The GitHub repository yugan-tano/farm-guardian contains a labelled image folder "kiwi" with 4 categories: brown spot, gray mold, healthy, ulcer. Examples follow, each with its label.

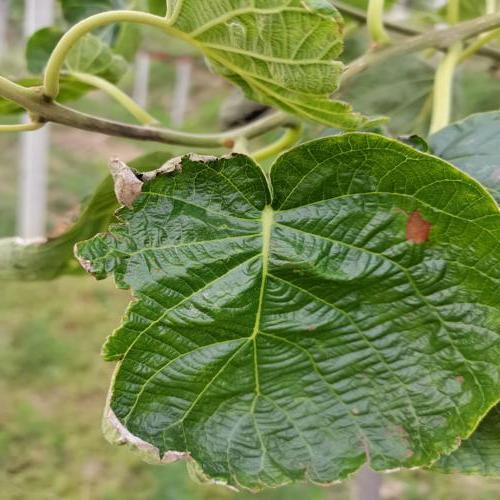
Label: gray mold

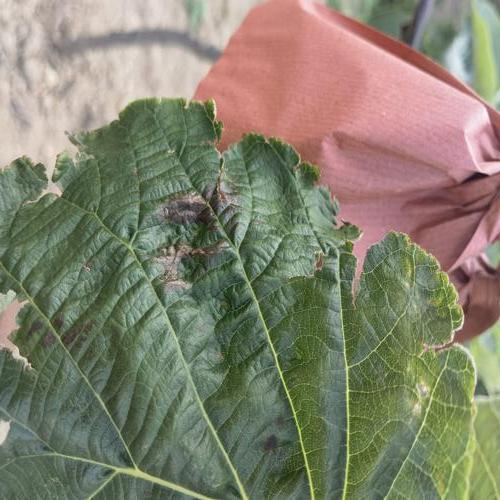
Label: brown spot

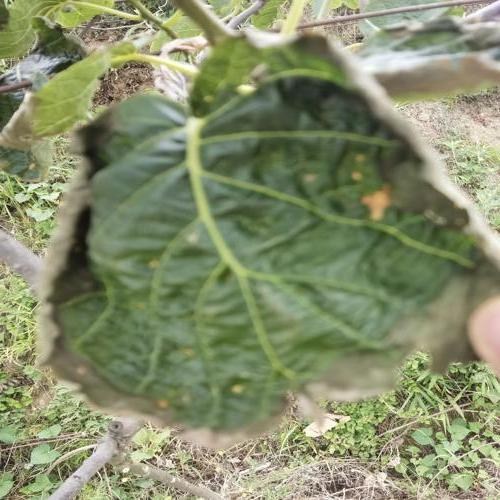
Label: gray mold

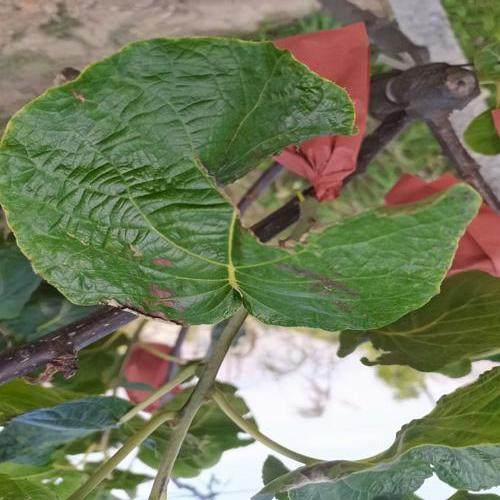
Label: brown spot

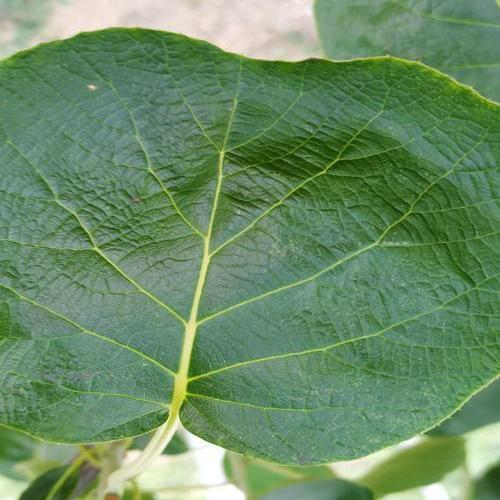
Label: healthy

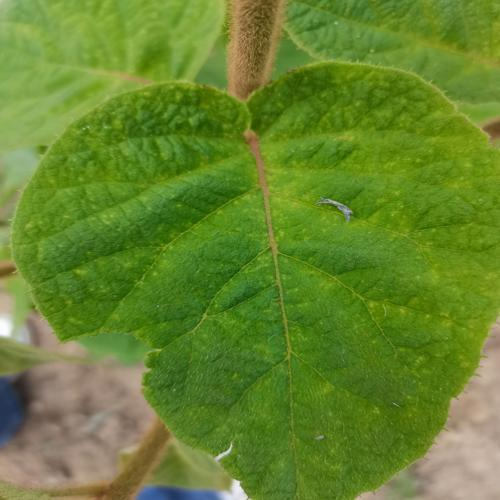
Label: ulcer
